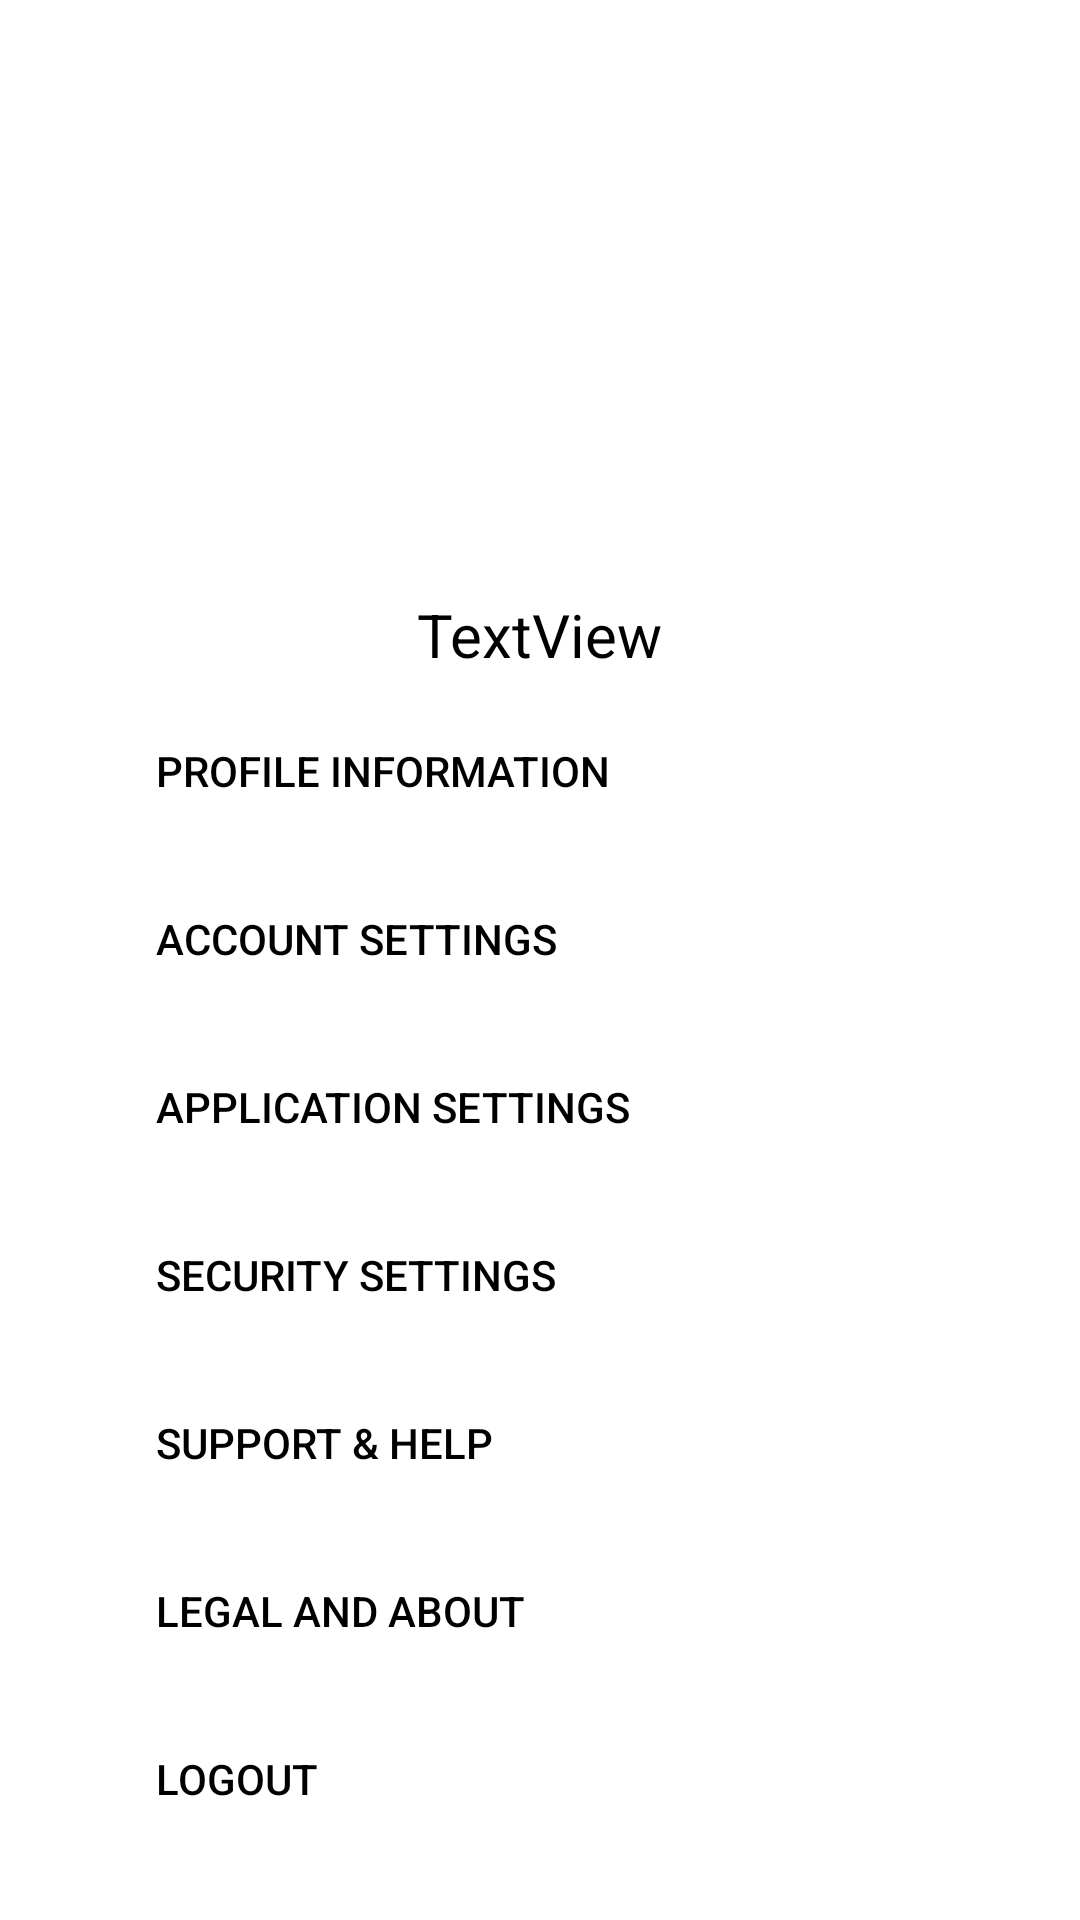

This screen was rendered from an Android layout file. Write that file and the resources it references.
<!-- AndroidManifest.xml: application theme Theme.BooksForMeCustomer -->
<!-- res/layout/fragment_profile.xml -->
<?xml version="1.0" encoding="utf-8"?>
<FrameLayout xmlns:android="http://schemas.android.com/apk/res/android"
    xmlns:tools="http://schemas.android.com/tools"
    android:layout_width="match_parent"
    android:layout_height="match_parent"
    xmlns:app="http://schemas.android.com/apk/res-auto"
    tools:context=".activity.fragment.ProfileFragment">

    <ScrollView
        android:layout_width="match_parent"
        android:layout_height="match_parent"
        android:padding="16dp">

        <androidx.constraintlayout.widget.ConstraintLayout
            android:layout_width="match_parent"
            android:layout_height="wrap_content"
            android:orientation="vertical"
            android:padding="16dp">

            <ImageView
                android:id="@+id/imageView"
                android:layout_width="150dp"
                android:layout_height="150dp"
                android:layout_margin="8dp"
                app:layout_constraintEnd_toEndOf="parent"
                app:layout_constraintStart_toStartOf="parent"
                app:layout_constraintTop_toTopOf="parent"
                tools:src="@drawable/profile" />

            <TextView
                android:id="@+id/textView"
                android:layout_width="wrap_content"
                android:layout_height="wrap_content"
                android:layout_margin="8dp"
                android:text="TextView"
                android:textSize="20sp"
                app:layout_constraintEnd_toEndOf="parent"
                app:layout_constraintStart_toStartOf="parent"
                app:layout_constraintTop_toBottomOf="@+id/imageView" />

            <Button
                android:id="@+id/profileInfoButton"
                android:layout_width="match_parent"
                android:layout_height="wrap_content"
                android:layout_margin="8dp"
                android:background="?attr/selectableItemBackground"
                android:padding="12dp"
                android:text="Profile Information"
                android:textAlignment="textStart"
                android:textColor="@color/black"
                app:layout_constraintEnd_toEndOf="parent"
                app:layout_constraintTop_toBottomOf="@+id/textView" />

            
            <Button
                android:id="@+id/accountSettingsButton"
                android:layout_width="match_parent"
                android:layout_height="wrap_content"
                android:layout_margin="8dp"
                android:background="?attr/selectableItemBackground"
                android:padding="12dp"
                android:text="Account Settings"
                android:textAlignment="textStart"
                android:textColor="@color/black"
                app:layout_constraintEnd_toEndOf="parent"
                app:layout_constraintStart_toStartOf="parent"
                app:layout_constraintTop_toBottomOf="@+id/profileInfoButton" />

            
            <Button
                android:id="@+id/applicationSettingsButton"
                android:layout_width="match_parent"
                android:layout_height="wrap_content"
                android:layout_margin="8dp"
                android:background="?attr/selectableItemBackground"
                android:padding="12dp"
                android:text="Application Settings"
                android:textAlignment="textStart"
                android:textColor="@color/black"
                app:layout_constraintEnd_toEndOf="parent"
                app:layout_constraintStart_toStartOf="parent"
                app:layout_constraintTop_toBottomOf="@+id/accountSettingsButton" />

            
            <Button
                android:id="@+id/securitySettingsButton"
                android:layout_width="match_parent"
                android:layout_height="wrap_content"
                android:layout_margin="8dp"
                android:background="?attr/selectableItemBackground"
                android:padding="12dp"
                android:text="Security Settings"
                android:textAlignment="textStart"
                android:textColor="@color/black"
                app:layout_constraintEnd_toEndOf="parent"
                app:layout_constraintStart_toStartOf="parent"
                app:layout_constraintTop_toBottomOf="@+id/applicationSettingsButton" />

            
            <Button
                android:id="@+id/supportHelpButton"
                android:layout_width="match_parent"
                android:layout_height="wrap_content"
                android:layout_margin="8dp"
                android:background="?attr/selectableItemBackground"
                android:padding="12dp"
                android:text="Support &amp; Help"
                android:textAlignment="textStart"
                android:textColor="@color/black"
                app:layout_constraintEnd_toEndOf="parent"
                app:layout_constraintStart_toStartOf="parent"
                app:layout_constraintTop_toBottomOf="@+id/securitySettingsButton" />

            
            <Button
                android:id="@+id/legalAboutButton"
                android:layout_width="match_parent"
                android:layout_height="wrap_content"
                android:layout_margin="8dp"
                android:background="?attr/selectableItemBackground"
                android:padding="12dp"
                android:text="Legal and About"
                android:textAlignment="textStart"
                android:textColor="@color/black"
                app:layout_constraintEnd_toEndOf="parent"
                app:layout_constraintStart_toStartOf="parent"
                app:layout_constraintTop_toBottomOf="@+id/supportHelpButton" />

            
            <Button
                android:id="@+id/logoutButton"
                android:layout_width="match_parent"
                android:layout_height="wrap_content"
                android:layout_margin="8dp"
                android:background="?attr/selectableItemBackground"
                android:backgroundTint="@android:color/holo_red_dark"
                android:padding="12dp"
                android:text="Logout"
                android:textAlignment="textStart"
                android:textColor="@color/black"
                app:layout_constraintEnd_toEndOf="parent"
                app:layout_constraintStart_toStartOf="parent"
                app:layout_constraintTop_toBottomOf="@+id/legalAboutButton" />


        </androidx.constraintlayout.widget.ConstraintLayout>
    </ScrollView>

</FrameLayout>
<!-- resources referenced by this layout -->
<resources>
  <color name="black">#FF000000</color>
  <style name="Theme.BooksForMeCustomer" parent="Theme.Material3.Light.NoActionBar">
          <item name="colorPrimary">@color/primaryColor</item>
          <item name="colorAccent">@color/secondaryColor</item>
          <item name="android:textColor">@color/textColor</item>
          <item name="android:background">@color/background</item>
          <item name="android:windowBackground">@color/background</item>
      </style>
  <color name="primaryColor">#6200EE</color>
  <color name="secondaryColor">#BDBDBD</color>
  <color name="textColor">#000000</color>
  <color name="background">#FFFFFF</color>
</resources>
